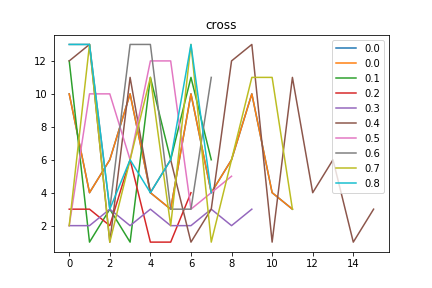

Data behind this chart, as committed beside it:
cross, Avg_max_fit, Gen, Dataset, CosDist, Hof
0.0, 109.0, 4, [6, 6, 6, 6], 0.6838, [10, 4, 6, 10, 4, 3, 10, 4, 6, 10, 4, 3]
0.1, 109.0, 23, [6, 6, 6, 6], 0.4655, [12, 1, 3, 1, 11, 6, 11, 6]
0.2, 109.0, 8, [6, 6, 6, 6], 0.6985, [3, 3, 2, 6, 1, 1, 4]
0.3, 109.0, 47, [6, 6, 6, 6], 1.0, [2, 2, 3, 2, 3, 2, 2, 3, 2, 3]
0.4, 109, 34, [6, 6, 6, 6], 0.6838, [12, 13, 1, 11, 4, 6, 1, 3, 12, 13, 1, 1…
0.5, 109, 26, [6, 6, 6, 6], 0.7226, [2, 10, 10, 6, 12, 12, 3, 4, 5]
0.6, 109.0, 18, [6, 6, 6, 6], 1.0, [13, 13, 3, 13, 13, 3, 3, 11]
0.7, 109, 12, [6, 6, 6, 6], 0.6078, [2, 13, 1, 6, 11, 2, 13, 1, 6, 11, 11, 3…
0.8, 109, 19, [6, 6, 6, 6], 0.5286, [13, 13, 3, 6, 4, 6, 13, 4]
